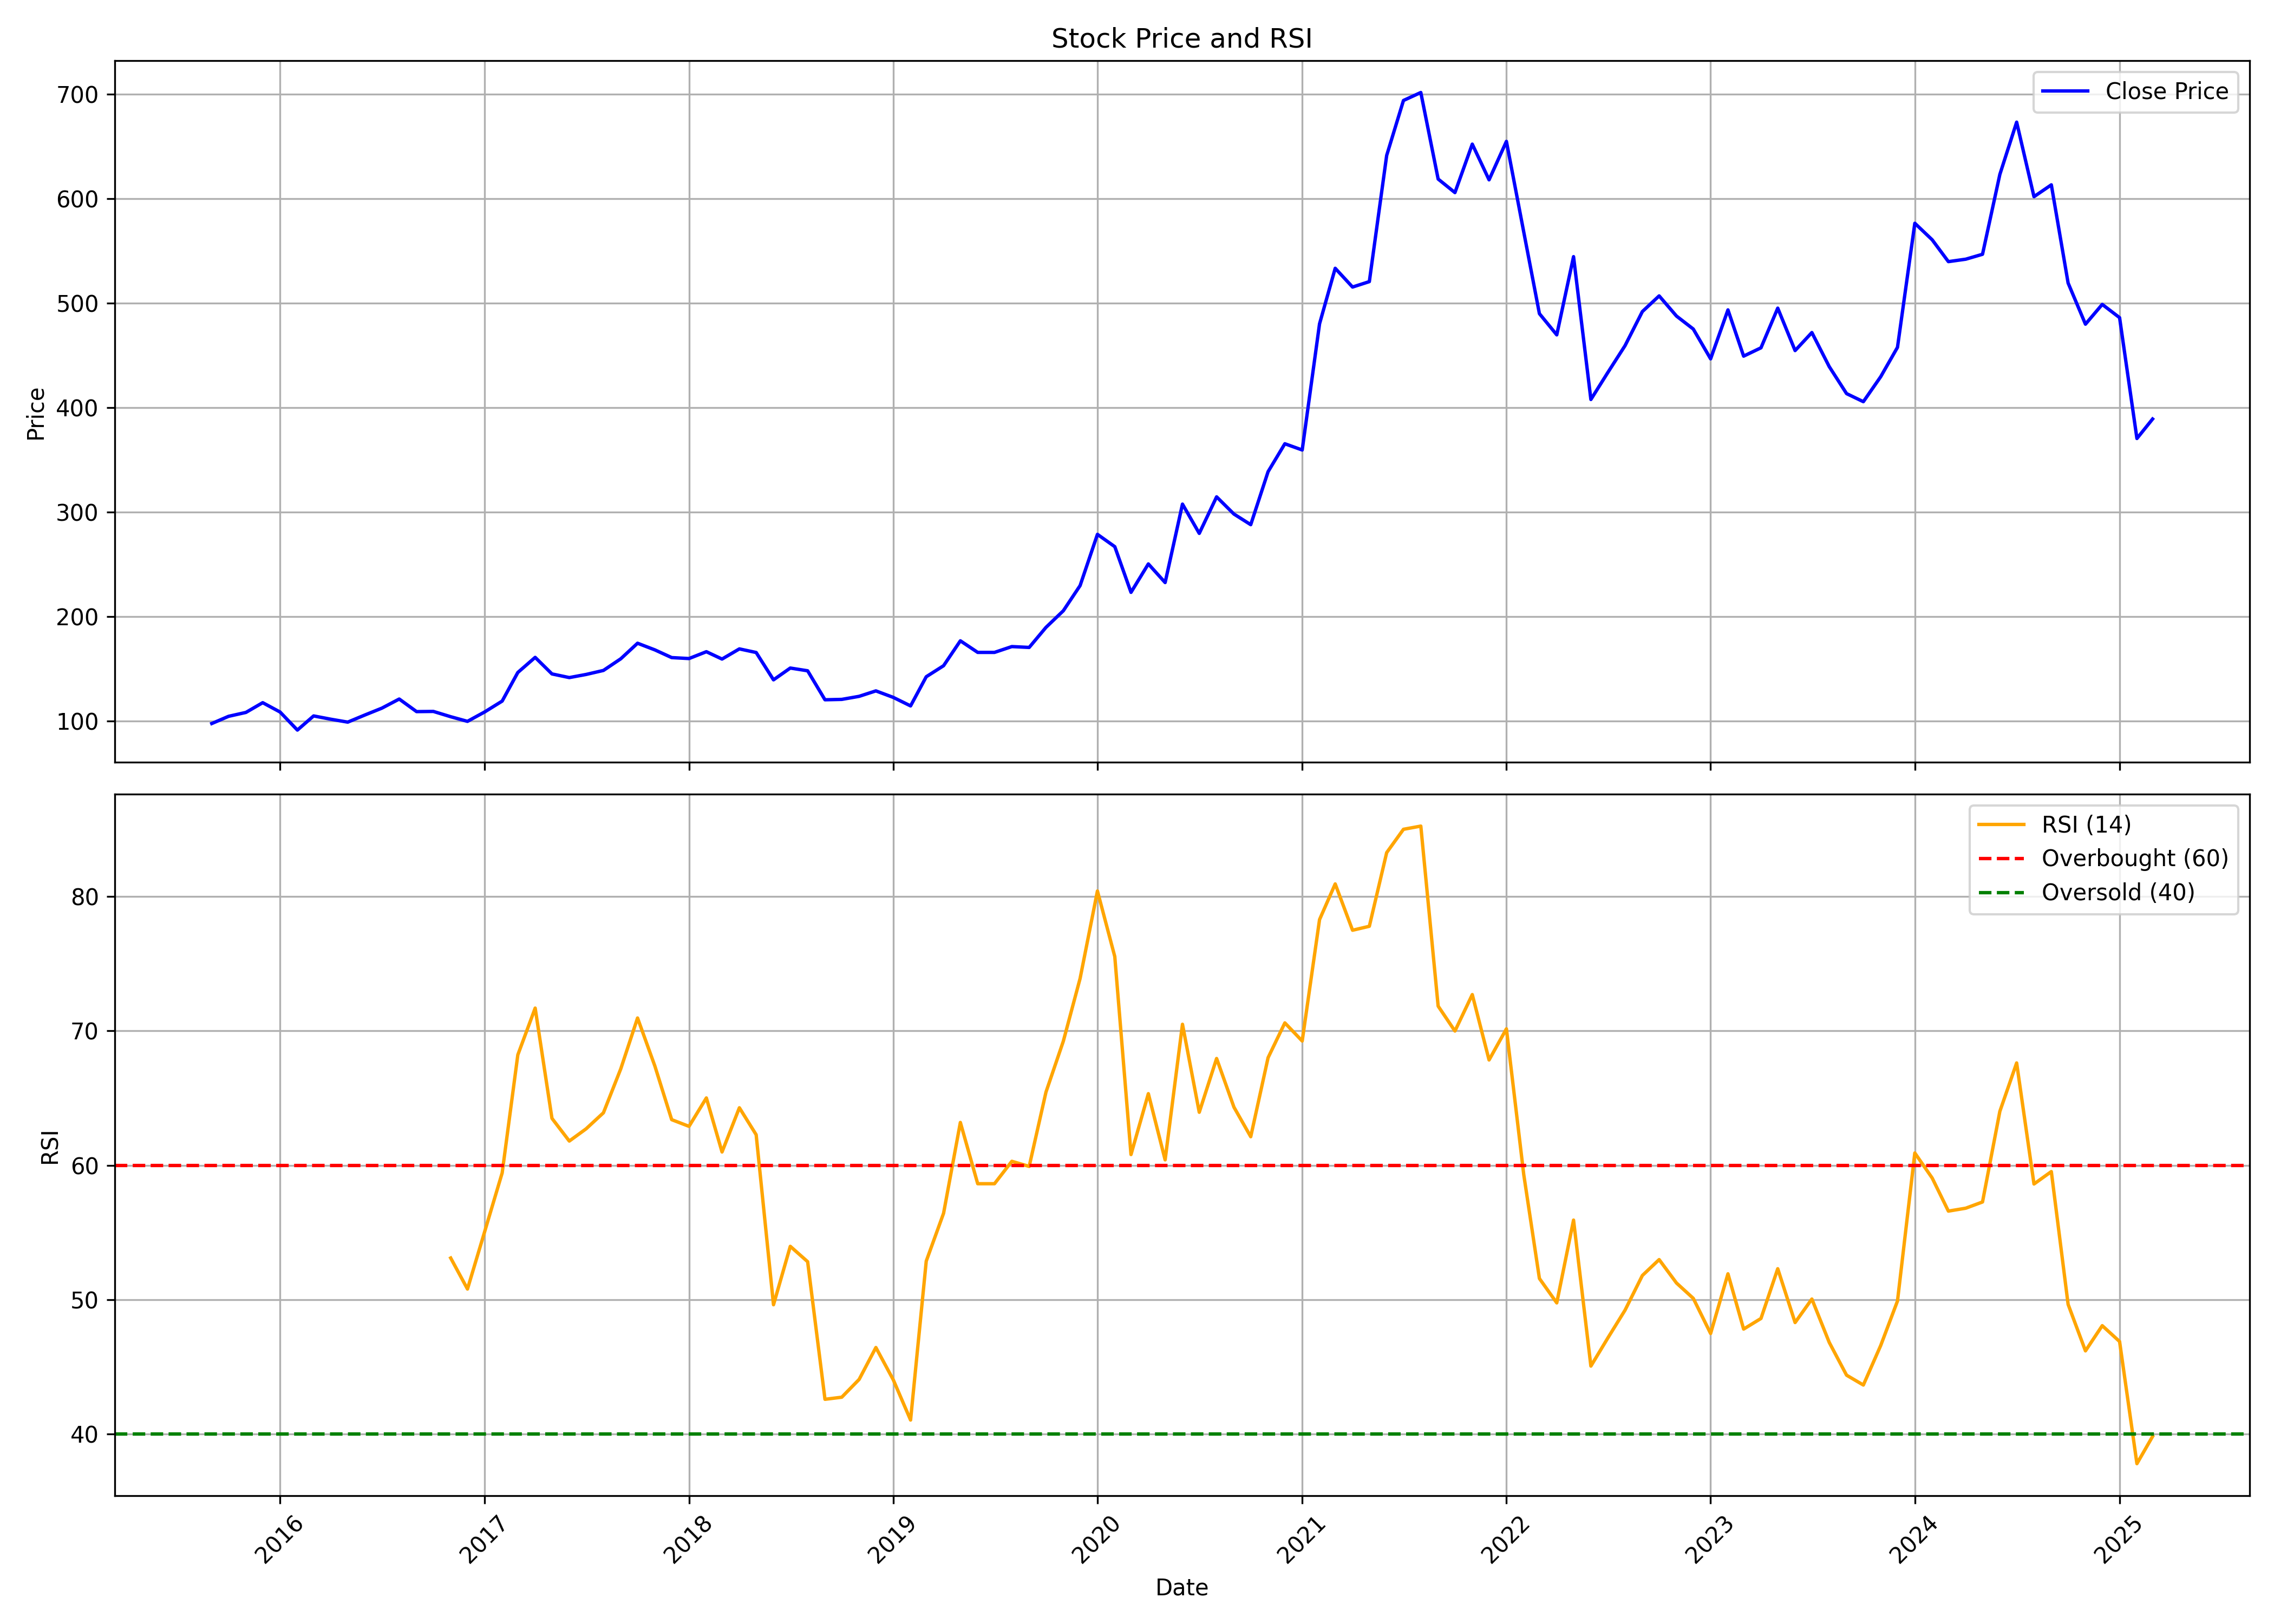

Values plotted in this chart, from the file beside it:
, date, symbol, open, high, low, close, volume, rsi
0, 2015-09-01, GUJGASLTD, 127.9, 127.9, 92.57, 97.54, 2452500, 
1, 2015-10-01, GUJGASLTD, 99.69, 106.1, 85.24, 104.4, 17565595, 
2, 2015-11-01, GUJGASLTD, 104.2, 109.5, 89.14, 108.2, 10119595, 
3, 2015-12-01, GUJGASLTD, 109.1, 121.2, 100.3, 117.5, 10804925, 
4, 2016-01-01, GUJGASLTD, 119.3, 128.4, 99.77, 108.5, 9564740, 
5, 2016-02-01, GUJGASLTD, 109, 109.2, 90.66, 91.26, 4839910, 
6, 2016-03-01, GUJGASLTD, 91.26, 107.9, 91.26, 104.8, 6943530, 
7, 2016-04-01, GUJGASLTD, 103.7, 106.2, 99.01, 101.6, 2114980, 
8, 2016-05-01, GUJGASLTD, 101.5, 104.3, 92.95, 98.86, 3656225, 
9, 2016-06-01, GUJGASLTD, 98.88, 109, 94.57, 105.8, 11108515, 
10, 2016-07-01, GUJGASLTD, 107.1, 113.6, 101.1, 112.2, 4163950, 
11, 2016-08-01, GUJGASLTD, 109.5, 130.9, 109.5, 121, 6011260, 
12, 2016-09-01, GUJGASLTD, 120.8, 123, 107.8, 108.9, 6111690, 
13, 2016-10-01, GUJGASLTD, 113.3, 118.3, 107.1, 109.1, 15830410, 
14, 2016-11-01, GUJGASLTD, 111, 111, 89.5, 104, 6477380, 53.09
15, 2016-12-01, GUJGASLTD, 104, 106.7, 95.79, 99.61, 2815740, 50.78
16, 2017-01-01, GUJGASLTD, 99.97, 111.7, 99.79, 108.7, 7989135, 55.09
17, 2017-02-01, GUJGASLTD, 107.1, 121.5, 107.1, 119, 8057080, 59.43
18, 2017-03-01, GUJGASLTD, 119.8, 156.2, 119.3, 146.4, 16999765, 68.22
19, 2017-04-01, GUJGASLTD, 147.3, 167.8, 143.3, 160.8, 14699580, 71.7
20, 2017-05-01, GUJGASLTD, 160.8, 165.7, 137.9, 145, 8590775, 63.49
21, 2017-06-01, GUJGASLTD, 146.1, 155.2, 139, 141.5, 8620865, 61.8
22, 2017-07-01, GUJGASLTD, 142.7, 170, 122.4, 144.5, 5415220, 62.71
23, 2017-08-01, GUJGASLTD, 146.4, 155.1, 135.4, 148.3, 5775115, 63.91
24, 2017-09-01, GUJGASLTD, 147.6, 169.5, 147.6, 159.5, 6069530, 67.18
25, 2017-10-01, GUJGASLTD, 160.1, 180.6, 159.2, 174.4, 6456205, 70.96
26, 2017-11-01, GUJGASLTD, 175.6, 186.9, 155.1, 168, 7348385, 67.38
27, 2017-12-01, GUJGASLTD, 168.2, 168.9, 156.1, 160.6, 5896855, 63.39
28, 2018-01-01, GUJGASLTD, 161.9, 182.5, 157.6, 159.7, 4667435, 62.9
29, 2018-02-01, GUJGASLTD, 164.2, 172.8, 151.7, 166.3, 2679420, 65.01
30, 2018-03-01, GUJGASLTD, 166.1, 168.8, 154.4, 159.2, 5061945, 60.99
31, 2018-04-01, GUJGASLTD, 160.9, 172, 158.3, 169, 1883480, 64.28
32, 2018-05-01, GUJGASLTD, 169, 174.8, 158.9, 165.5, 2636930, 62.27
33, 2018-06-01, GUJGASLTD, 166, 167.2, 136, 139.3, 9281240, 49.61
34, 2018-07-01, GUJGASLTD, 138.7, 157.9, 136.7, 150.6, 3695630, 53.96
35, 2018-08-01, GUJGASLTD, 152.9, 153.5, 141.6, 148, 4410585, 52.82
36, 2018-09-01, GUJGASLTD, 150, 150, 119.4, 120.3, 4556060, 42.57
37, 2018-10-01, GUJGASLTD, 122.9, 139.3, 114.3, 120.6, 4248245, 42.73
38, 2018-11-01, GUJGASLTD, 120.6, 126.8, 114.1, 123.6, 7325560, 44.05
39, 2018-12-01, GUJGASLTD, 123.1, 134.3, 118.8, 128.8, 2257500, 46.43
40, 2019-01-01, GUJGASLTD, 129.7, 151.8, 117.9, 122.6, 6506026, 44.03
41, 2019-02-01, GUJGASLTD, 124, 127.8, 110.5, 114.4, 9038637, 41.03
42, 2019-03-01, GUJGASLTD, 115.8, 150.8, 115.3, 142.3, 23021222, 52.86
43, 2019-04-01, GUJGASLTD, 143.9, 160.9, 138.8, 152.9, 13839702, 56.43
44, 2019-05-01, GUJGASLTD, 152.9, 184.5, 148.6, 176.7, 11341941, 63.19
45, 2019-06-01, GUJGASLTD, 178.2, 186.8, 158.5, 165.6, 8027906, 58.63
46, 2019-07-01, GUJGASLTD, 166.3, 175.8, 148.5, 165.6, 10201917, 58.63
47, 2019-08-01, GUJGASLTD, 165.1, 184.1, 161.7, 171.2, 8025910, 60.29
48, 2019-09-01, GUJGASLTD, 171.2, 177.8, 158.5, 170.4, 6538556, 59.91
49, 2019-10-01, GUJGASLTD, 170.6, 200, 162, 189.5, 12712131, 65.44
50, 2019-11-01, GUJGASLTD, 191.1, 207.8, 182.6, 205.4, 19689169, 69.23
51, 2019-12-01, GUJGASLTD, 206, 231, 202.9, 229.6, 20533133, 73.91
52, 2020-01-01, GUJGASLTD, 231, 297.6, 229.8, 278.6, 37341001, 80.42
53, 2020-02-01, GUJGASLTD, 280, 303.2, 257.7, 266.8, 20321091, 75.54
54, 2020-03-01, GUJGASLTD, 266.8, 289.1, 184.1, 223.1, 24537604, 60.8
55, 2020-04-01, GUJGASLTD, 226.1, 265.6, 211.7, 250.3, 16041042, 65.33
56, 2020-05-01, GUJGASLTD, 250.3, 250.3, 220.3, 232.5, 9431565, 60.4
57, 2020-06-01, GUJGASLTD, 236.6, 313.5, 235.8, 307.5, 29384280, 70.5
58, 2020-07-01, GUJGASLTD, 310.4, 317.7, 272, 279.5, 20761944, 63.94
59, 2020-08-01, GUJGASLTD, 282.2, 323.1, 279.6, 314.5, 22090070, 67.95
... 55 more rows
